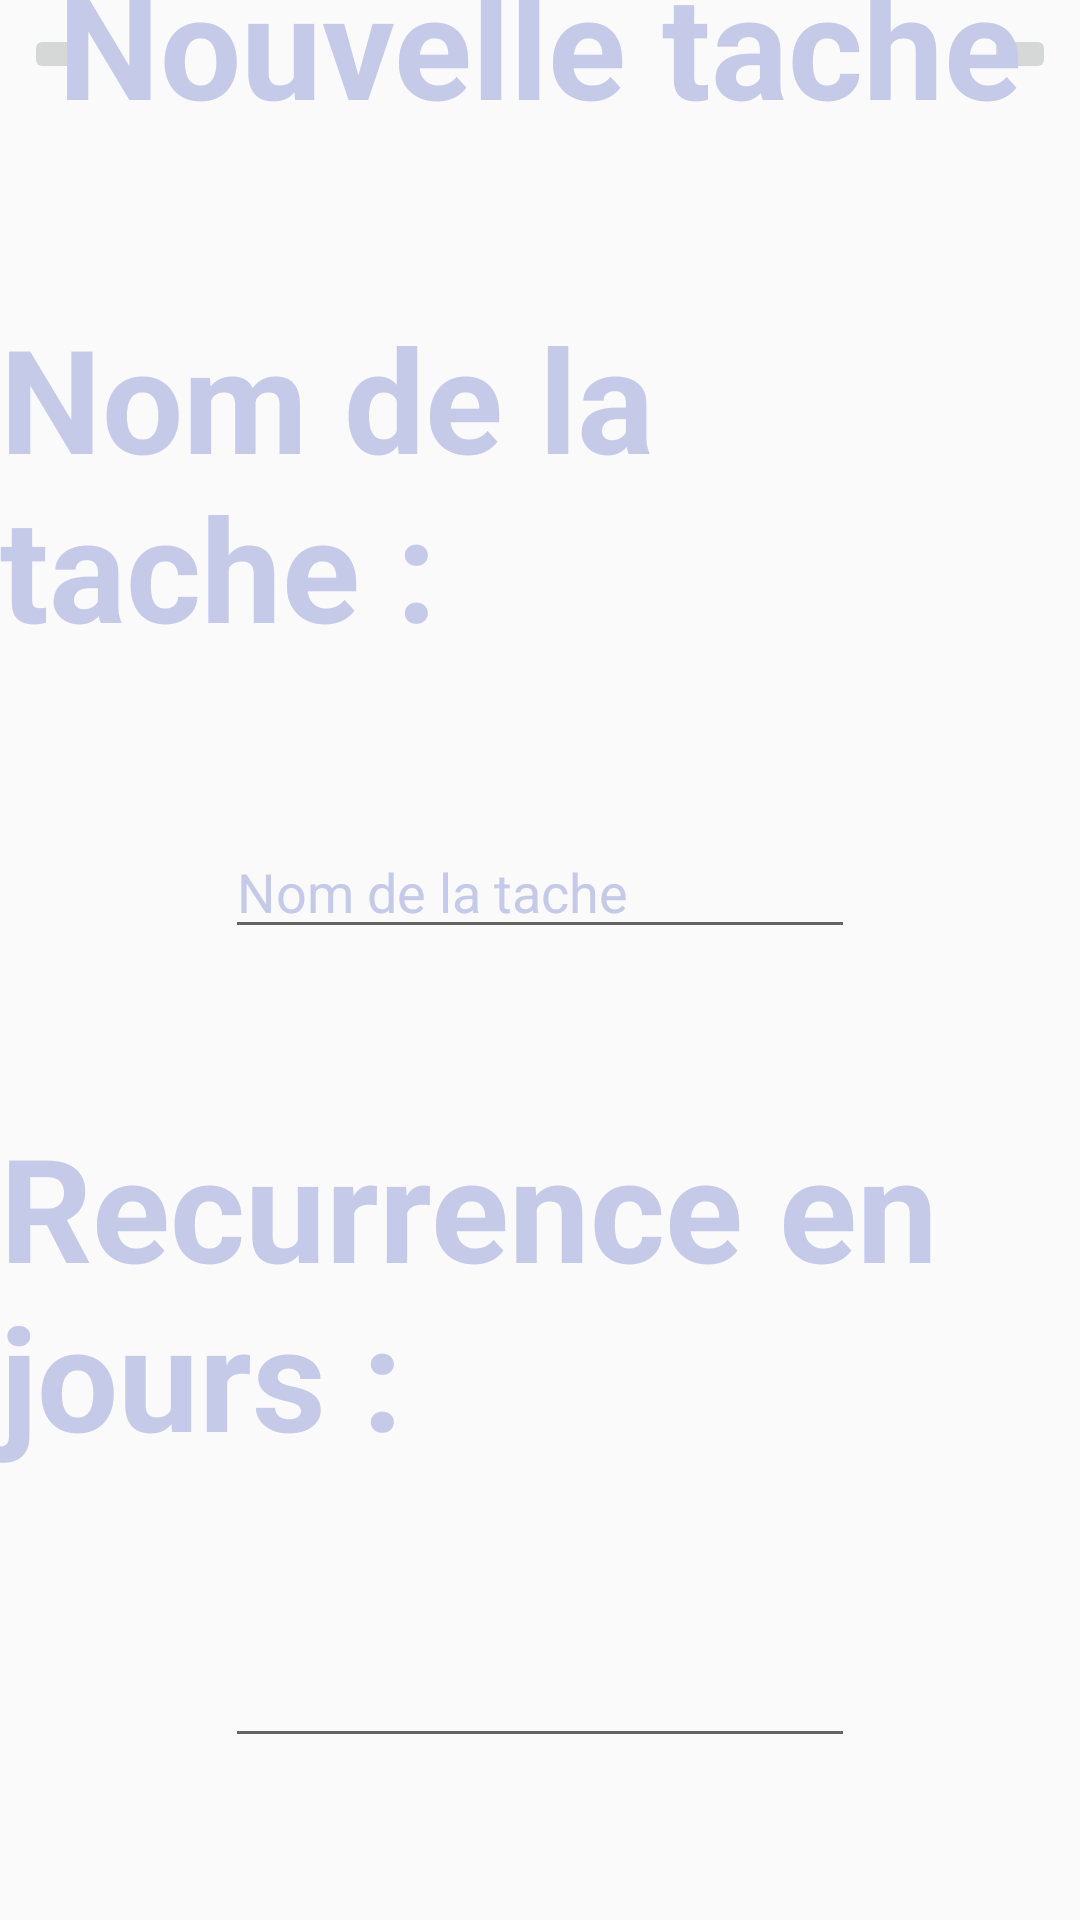

Reconstruct the res/layout file that produces this screen, plus the resources it refers to.
<!-- AndroidManifest.xml: application theme AppTheme -->
<!-- res/layout/activity_add_task.xml -->
<?xml version="1.0" encoding="utf-8"?>
<android.support.constraint.ConstraintLayout xmlns:android="http://schemas.android.com/apk/res/android"
    xmlns:app="http://schemas.android.com/apk/res-auto"
    xmlns:tools="http://schemas.android.com/tools"
    android:layout_width="match_parent"
    android:layout_height="match_parent"
    tools:context="com.example.androidassistantthings.AddTaskActivity"
    tools:layout_editor_absoluteX="0dp"
    tools:layout_editor_absoluteY="25dp">

    <ImageButton
        android:id="@+id/ib_back"
        android:layout_width="wrap_content"
        android:layout_height="wrap_content"
        android:layout_marginStart="8dp"
        android:layout_marginTop="8dp"
        android:src="@drawable/ic_arrow_back_white_24dp"
        app:layout_constraintStart_toStartOf="parent"
        app:layout_constraintTop_toTopOf="parent" />

    <ImageButton
        android:id="@+id/ib_add"
        android:layout_width="wrap_content"
        android:layout_height="wrap_content"
        android:layout_marginEnd="8dp"
        android:layout_marginTop="8dp"
        android:src="@drawable/ic_check_white_24dp"
        app:layout_constraintEnd_toEndOf="parent"
        app:layout_constraintTop_toTopOf="parent" />

    <TextView
        android:id="@+id/title"
        android:layout_width="wrap_content"
        android:layout_height="wrap_content"
        style="@style/TitleTextView"

        android:layout_marginBottom="8dp"
        android:layout_marginEnd="8dp"
        android:layout_marginStart="8dp"
        android:layout_marginTop="8dp"
        android:text="Nouvelle tache"
        app:layout_constraintBottom_toBottomOf="@+id/ib_back"
        app:layout_constraintEnd_toStartOf="@+id/ib_add"
        app:layout_constraintStart_toEndOf="@+id/ib_back"
        app:layout_constraintTop_toTopOf="parent" />

    <TextView
        android:id="@+id/task_name"
        android:layout_width="wrap_content"
        android:layout_height="wrap_content"
        style="@style/TitleTextView"

        android:layout_marginEnd="8dp"
        android:layout_marginStart="8dp"
        android:layout_marginTop="8dp"
        android:text="Nom de la tache :"
        app:layout_constraintBottom_toTopOf="@+id/et_name"
        app:layout_constraintEnd_toEndOf="parent"
        app:layout_constraintStart_toStartOf="parent"
        app:layout_constraintTop_toBottomOf="@+id/title"
        app:layout_constraintVertical_chainStyle="spread" />

    <EditText
        android:id="@+id/et_recurrence"
        android:layout_width="wrap_content"
        android:layout_height="wrap_content"
        android:layout_marginBottom="8dp"
        android:layout_marginEnd="8dp"
        android:layout_marginStart="8dp"
        android:layout_marginTop="8dp"
        android:ems="10"
        android:inputType="number"
        android:textColor="@color/colorPrimary_light"
        app:layout_constraintBottom_toBottomOf="parent"
        app:layout_constraintEnd_toEndOf="parent"
        app:layout_constraintStart_toStartOf="parent"
        app:layout_constraintTop_toBottomOf="@+id/title_recurrence"
        tools:layout_editor_absoluteY="229dp" />

    <EditText
        android:id="@+id/et_name"
        android:layout_width="wrap_content"
        android:layout_height="wrap_content"
        android:layout_marginEnd="8dp"
        android:layout_marginStart="8dp"
        android:layout_marginTop="8dp"
        android:ems="10"
        android:inputType="textPersonName"
        android:text="Nom de la tache"
        android:textColor="@color/colorPrimary_light"
        app:layout_constraintBottom_toTopOf="@+id/title_recurrence"
        app:layout_constraintEnd_toEndOf="parent"
        app:layout_constraintStart_toStartOf="parent"
        app:layout_constraintTop_toBottomOf="@+id/task_name"
        tools:layout_editor_absoluteY="150dp" />

    <TextView
        android:id="@+id/title_recurrence"
        android:layout_width="wrap_content"
        android:layout_height="wrap_content"
        style="@style/TitleTextView"

        android:layout_marginEnd="8dp"
        android:layout_marginStart="8dp"
        android:layout_marginTop="8dp"
        android:text="Recurrence en jours : "
        app:layout_constraintBottom_toTopOf="@+id/et_recurrence"
        app:layout_constraintEnd_toEndOf="parent"
        app:layout_constraintStart_toStartOf="parent"
        app:layout_constraintTop_toBottomOf="@+id/et_name"
        tools:layout_editor_absoluteY="202dp" />
</android.support.constraint.ConstraintLayout>
<!-- resources referenced by this layout -->
<resources>
  <color name="colorPrimary_light">#C5CAE9</color>
  <style name="TitleTextView" parent="android:TextAppearance.Widget.TextView">
          <item name="android:textSize">48sp</item>
          <item name="android:textStyle">bold</item>
          <item name="android:textColor">@color/colorPrimary_light</item>
      </style>
  <style name="AppTheme" parent="android:Theme.Material.Light.NoActionBar">
          
      </style>
</resources>
